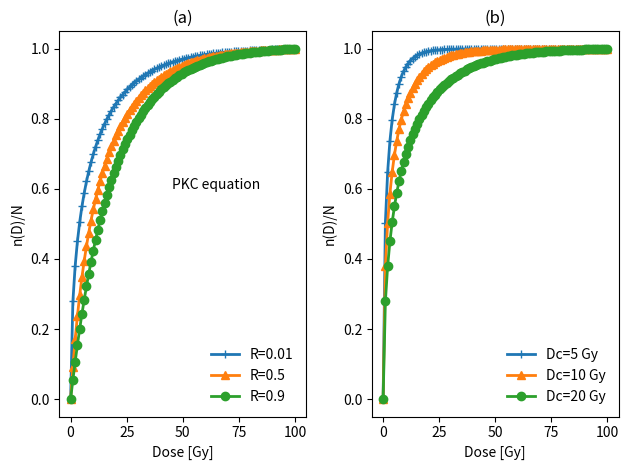

Reproduce this figure in Python.
#plot dose response using PKC equation for different R, Dc
import numpy as np
import matplotlib.pyplot as plt
from scipy.special import lambertw
import warnings
warnings.filterwarnings("ignore")   
def PKC(R,Dc):       
    u=(1+np.real(lambertw((R-1)*np.exp((R-1)-\
    (D/np.abs(Dc))))/(1-R)))  
    plt.plot(D,u/max(u),symbs[j-1], linewidth=2,
    label=labls[j-1])
Dc=20
D = np.linspace(0, 100, 100)
Rs=[.01,.5,.9]
labls=["R="+str(x) for x in Rs]
symbs=['+-','^-','o-']
plt.subplot(1,2,1) 
for j in range(1,4): 
    PKC(Rs[j-1],Dc)
leg = plt.legend()
leg.get_frame().set_linewidth(0.0)
plt.xlabel('Dose [Gy]')
plt.text(45,.6,'PKC equation')
plt.ylabel('n(D)/N')
plt.title('(a)')
plt.subplot(1,2,2) 
Dcs=[5,10,20]
labls=['Dc='+str(x)+' Gy' for x in Dcs]
for j in range(1,4): 
    PKC(0.01,Dcs[j-1])
leg = plt.legend()
leg.get_frame().set_linewidth(0.0)
plt.xlabel('Dose [Gy]')
plt.ylabel('n(D)/N')
plt.title('(b)') 
plt.tight_layout()
plt.show()